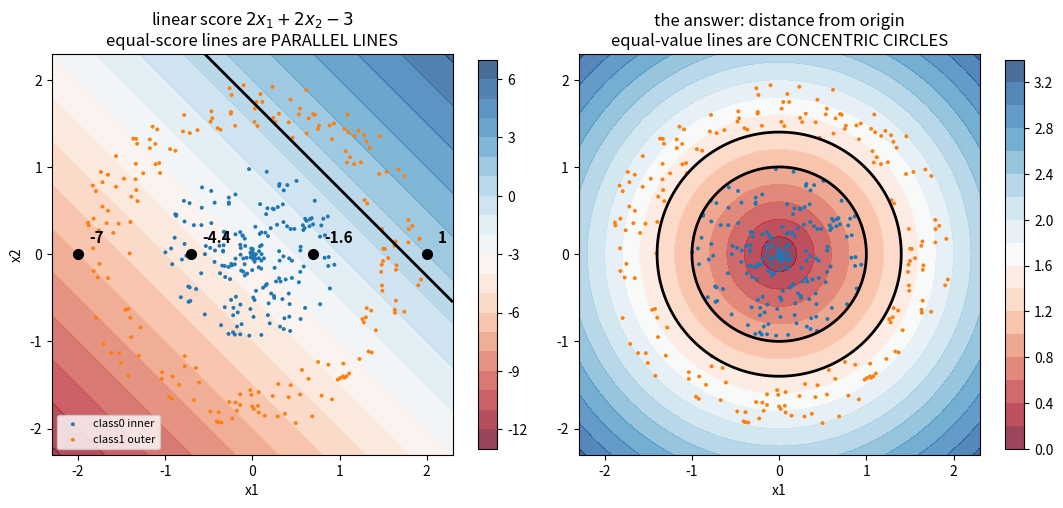

Write the Python code that produced this figure. (Note: this script raises an exception after producing the figure.)
"""Geometry of why a straight line cannot separate a disk from a ring.

Left  : the linear score 2*x1 + 2*x2 - 3 drawn as a colour field.
        Its equal-score lines are PARALLEL STRAIGHT LINES.
Right : the ideal answer -- "how far from the origin" -- whose equal-value
        lines are CONCENTRIC CIRCLES.

The two pictures cannot be made to match: that is the whole problem.

Run: open in VS Code, click Run (top right).
Saves 07-mlp-classify/linear_vs_ideal.png
"""

import numpy as np
import matplotlib.pyplot as plt

rng = np.random.default_rng(0)
n = 200
r0 = rng.uniform(0.0, 1.0, n)
t0 = rng.uniform(0.0, 2 * np.pi, n)
x0 = np.stack([r0 * np.cos(t0), r0 * np.sin(t0)], axis=1)

r1 = rng.uniform(1.4, 2.0, n)
t1 = rng.uniform(0.0, 2 * np.pi, n)
x1 = np.stack([r1 * np.cos(t1), r1 * np.sin(t1)], axis=1)

X = np.concatenate([x0, x1], axis=0)

# ---- grid over the plane ----
g = np.linspace(-2.3, 2.3, 300)
gx, gy = np.meshgrid(g, g)

score = 2 * gx + 2 * gy - 3          # the linear model's score
radius = np.sqrt(gx ** 2 + gy ** 2)  # what actually separates the classes

fig, axes = plt.subplots(1, 2, figsize=(11, 5))

# ================= left: linear score =================
ax = axes[0]
cf = ax.contourf(gx, gy, score, levels=20, cmap="RdBu", alpha=0.75)
ax.contour(gx, gy, score, levels=[0.5], colors="k", linewidths=2)
ax.scatter(x0[:, 0], x0[:, 1], s=8, c="tab:blue", edgecolors="none", label="class0 inner")
ax.scatter(x1[:, 0], x1[:, 1], s=8, c="tab:orange", edgecolors="none", label="class1 outer")

# the four points from the explanation
pts = [(2.0, 0.0, "1"), (-2.0, 0.0, "-7"), (0.7, 0.0, "-1.6"), (-0.7, 0.0, "-4.4")]
for px, py, s in pts:
    ax.plot(px, py, "ko", ms=7)
    ax.annotate(s, (px, py), textcoords="offset points", xytext=(8, 8),
                fontsize=11, fontweight="bold")
ax.set_title("linear score $2x_1+2x_2-3$\nequal-score lines are PARALLEL LINES")
ax.set_xlabel("x1")
ax.set_ylabel("x2")
ax.set_aspect("equal")
ax.legend(loc="lower left", fontsize=8)
fig.colorbar(cf, ax=ax, shrink=0.85)

# ================= right: radius (the ideal) =================
ax = axes[1]
cf2 = ax.contourf(gx, gy, radius, levels=20, cmap="RdBu", alpha=0.75)
ax.contour(gx, gy, radius, levels=[1.0, 1.4], colors="k", linewidths=2)
ax.scatter(x0[:, 0], x0[:, 1], s=8, c="tab:blue", edgecolors="none")
ax.scatter(x1[:, 0], x1[:, 1], s=8, c="tab:orange", edgecolors="none")
ax.set_title("the answer: distance from origin\nequal-value lines are CONCENTRIC CIRCLES")
ax.set_xlabel("x1")
ax.set_aspect("equal")
fig.colorbar(cf2, ax=ax, shrink=0.85)

plt.tight_layout()
plt.savefig("07-mlp-classify/linear_vs_ideal.png", dpi=130)
print("saved 07-mlp-classify/linear_vs_ideal.png")
print("score at (2,0)  =", 2 * 2.0 + 2 * 0.0 - 3)
print("score at (-2,0) =", 2 * (-2.0) + 2 * 0.0 - 3)
print("score at (0.7,0)  =", round(2 * 0.7 - 3, 2))
print("score at (-0.7,0) =", round(2 * (-0.7) - 3, 2))
